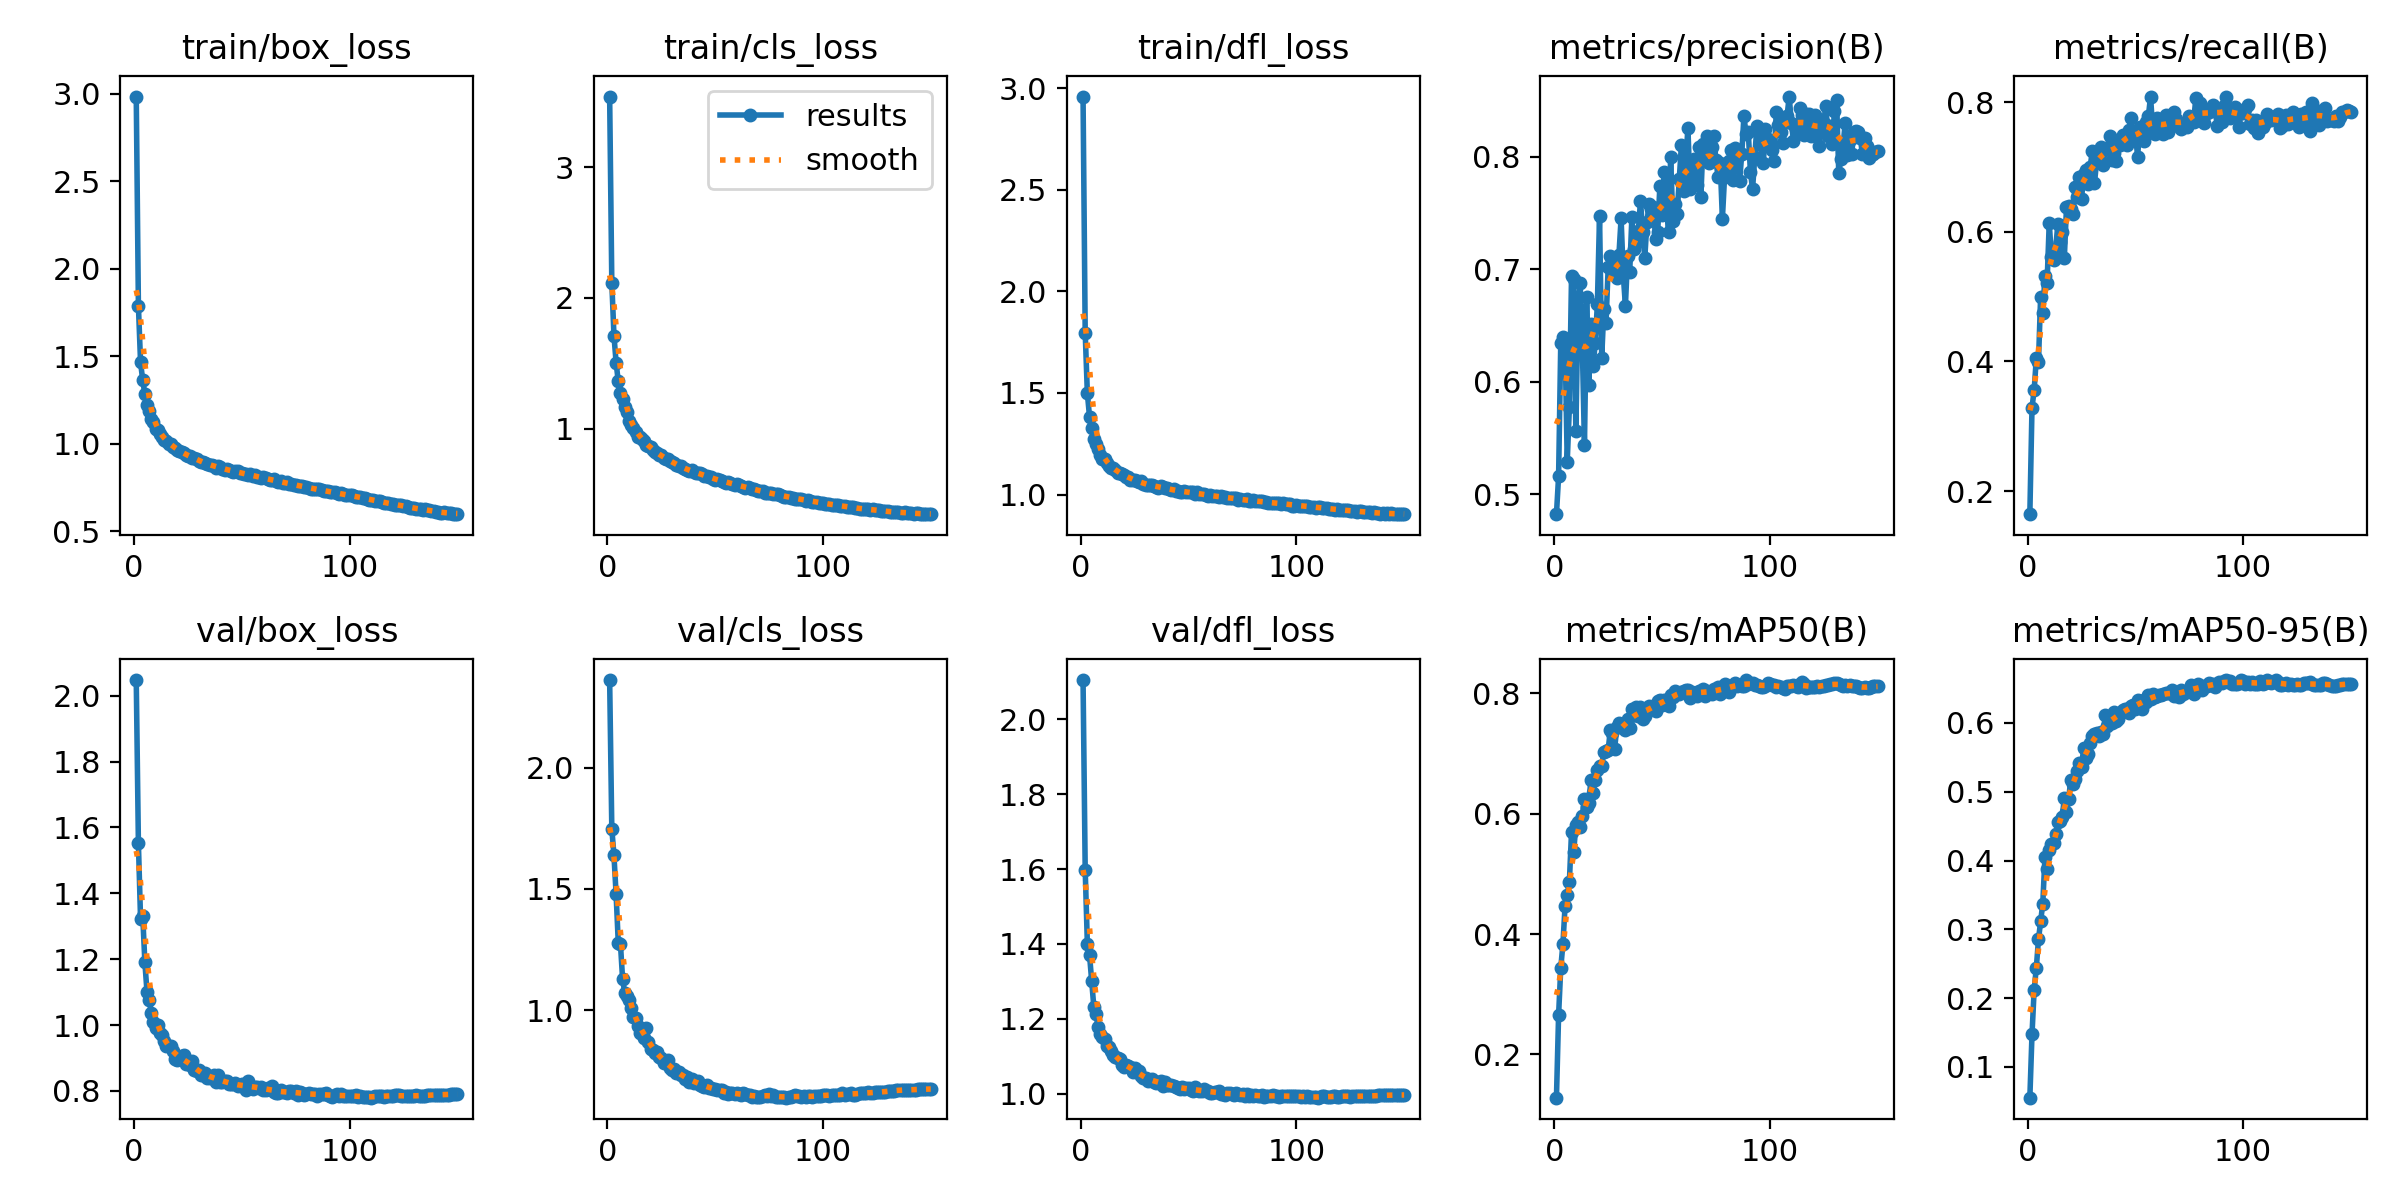

Data behind this chart, as committed beside it:
epoch, train/box_loss, train/cls_loss, train/dfl_loss, metrics/precision(B), metrics/recall(B), metrics/mAP50(B), metrics/mAP50-95(B), val/box_loss, val/cls_loss, val/dfl_loss, lr/pg0, lr/pg1, lr/pg2
1, 2.983, 3.541, 2.959, 0.4824, 0.1642, 0.1282, 0.05518, 2.048, 2.362, 2.104, 0.000175, 0.000175, 0.000175
2, 1.789, 2.118, 1.797, 0.5161, 0.3288, 0.2658, 0.1473, 1.552, 1.749, 1.597, 0.000348, 0.000348, 0.000348
3, 1.463, 1.712, 1.498, 0.6346, 0.3556, 0.3438, 0.212, 1.322, 1.638, 1.401, 0.0005187, 0.0005187, 0.0005187
4, 1.362, 1.504, 1.384, 0.6396, 0.4047, 0.3835, 0.244, 1.333, 1.477, 1.371, 0.0005156, 0.0005156, 0.0005156
5, 1.282, 1.361, 1.326, 0.6354, 0.3986, 0.4468, 0.2852, 1.191, 1.278, 1.302, 0.0005121, 0.0005121, 0.0005121
6, 1.221, 1.274, 1.273, 0.5289, 0.4997, 0.4644, 0.3115, 1.099, 1.274, 1.232, 0.0005086, 0.0005086, 0.0005086
7, 1.186, 1.225, 1.248, 0.5774, 0.4742, 0.4868, 0.3374, 1.077, 1.129, 1.213, 0.0005052, 0.0005052, 0.0005052
8, 1.141, 1.163, 1.226, 0.6941, 0.5315, 0.5702, 0.4044, 1.038, 1.069, 1.178, 0.0005017, 0.0005017, 0.0005017
9, 1.121, 1.123, 1.195, 0.6918, 0.5215, 0.5361, 0.3878, 1.008, 1.058, 1.159, 0.0004982, 0.0004982, 0.0004982
10, 1.085, 1.061, 1.175, 0.5562, 0.6141, 0.5818, 0.4148, 0.9896, 1.04, 1.152, 0.0004948, 0.0004948, 0.0004948
11, 1.075, 1.031, 1.173, 0.6655, 0.5616, 0.5864, 0.4244, 1.001, 1.008, 1.146, 0.0004913, 0.0004913, 0.0004913
12, 1.053, 1.008, 1.156, 0.6879, 0.557, 0.5783, 0.4251, 0.975, 0.9726, 1.127, 0.0004878, 0.0004878, 0.0004878
13, 1.036, 0.9767, 1.141, 0.6324, 0.5742, 0.597, 0.438, 0.9699, 0.9677, 1.126, 0.0004843, 0.0004843, 0.0004843
14, 1.019, 0.9392, 1.132, 0.5436, 0.6128, 0.6246, 0.4559, 0.951, 0.9349, 1.115, 0.0004809, 0.0004809, 0.0004809
15, 1.016, 0.9373, 1.129, 0.6756, 0.5845, 0.612, 0.4573, 0.9359, 0.9035, 1.104, 0.0004774, 0.0004774, 0.0004774
16, 1, 0.9184, 1.119, 0.5969, 0.5998, 0.6183, 0.4627, 0.9368, 0.917, 1.097, 0.0004739, 0.0004739, 0.0004739
17, 0.9974, 0.9024, 1.109, 0.6513, 0.5594, 0.6566, 0.4907, 0.9365, 0.8851, 1.095, 0.0004705, 0.0004705, 0.0004705
18, 0.9803, 0.8754, 1.107, 0.6144, 0.6377, 0.635, 0.4704, 0.9218, 0.9267, 1.092, 0.000467, 0.000467, 0.000467
19, 0.9721, 0.8639, 1.102, 0.6341, 0.6392, 0.6555, 0.4901, 0.8959, 0.8691, 1.076, 0.0004635, 0.0004635, 0.0004635
20, 0.965, 0.8591, 1.095, 0.6696, 0.6359, 0.6733, 0.5165, 0.8931, 0.8392, 1.072, 0.00046, 0.00046, 0.00046
21, 0.9591, 0.8381, 1.089, 0.7474, 0.6277, 0.6792, 0.5114, 0.896, 0.8358, 1.076, 0.0004566, 0.0004566, 0.0004566
22, 0.9512, 0.8247, 1.087, 0.6216, 0.6696, 0.6789, 0.5188, 0.907, 0.823, 1.075, 0.0004531, 0.0004531, 0.0004531
23, 0.9446, 0.8106, 1.073, 0.6644, 0.6536, 0.7034, 0.5305, 0.9104, 0.8276, 1.071, 0.0004496, 0.0004496, 0.0004496
24, 0.9326, 0.8005, 1.073, 0.6528, 0.6848, 0.7044, 0.5421, 0.8809, 0.8044, 1.059, 0.0004461, 0.0004461, 0.0004461
25, 0.931, 0.7946, 1.072, 0.7017, 0.651, 0.7059, 0.5366, 0.8922, 0.8029, 1.068, 0.0004427, 0.0004427, 0.0004427
26, 0.9277, 0.7738, 1.068, 0.712, 0.6901, 0.7392, 0.5634, 0.8772, 0.7796, 1.058, 0.0004392, 0.0004392, 0.0004392
27, 0.9174, 0.7657, 1.06, 0.6987, 0.6957, 0.7347, 0.5493, 0.8901, 0.7859, 1.061, 0.0004357, 0.0004357, 0.0004357
28, 0.9187, 0.7706, 1.065, 0.707, 0.6736, 0.7079, 0.5551, 0.8648, 0.7917, 1.047, 0.0004323, 0.0004323, 0.0004323
29, 0.9122, 0.7551, 1.053, 0.692, 0.7004, 0.744, 0.5709, 0.8602, 0.7605, 1.042, 0.0004288, 0.0004288, 0.0004288
30, 0.9006, 0.7435, 1.049, 0.7131, 0.7255, 0.75, 0.5804, 0.862, 0.7512, 1.042, 0.0004253, 0.0004253, 0.0004253
31, 0.8974, 0.7367, 1.047, 0.7452, 0.6755, 0.7478, 0.5845, 0.8497, 0.7576, 1.036, 0.0004218, 0.0004218, 0.0004218
32, 0.8939, 0.7237, 1.048, 0.6956, 0.7093, 0.7427, 0.585, 0.8474, 0.7404, 1.037, 0.0004184, 0.0004184, 0.0004184
33, 0.8872, 0.7111, 1.045, 0.6675, 0.722, 0.7386, 0.5805, 0.8555, 0.7438, 1.041, 0.0004149, 0.0004149, 0.0004149
34, 0.8813, 0.7144, 1.042, 0.7116, 0.7315, 0.7575, 0.587, 0.8396, 0.7312, 1.031, 0.0004114, 0.0004114, 0.0004114
35, 0.8773, 0.698, 1.036, 0.698, 0.703, 0.7426, 0.5835, 0.8396, 0.7299, 1.029, 0.000408, 0.000408, 0.000408
36, 0.8751, 0.6934, 1.034, 0.7462, 0.7284, 0.7745, 0.6113, 0.8423, 0.7142, 1.031, 0.0004045, 0.0004045, 0.0004045
37, 0.8712, 0.6853, 1.041, 0.7181, 0.7293, 0.7636, 0.5949, 0.8481, 0.7254, 1.035, 0.000401, 0.000401, 0.000401
38, 0.8624, 0.6769, 1.036, 0.7231, 0.7481, 0.7772, 0.6078, 0.8256, 0.7026, 1.022, 0.0003975, 0.0003975, 0.0003975
39, 0.8692, 0.6797, 1.03, 0.7341, 0.7112, 0.7631, 0.6005, 0.8474, 0.7161, 1.033, 0.0003941, 0.0003941, 0.0003941
40, 0.8658, 0.6697, 1.032, 0.7609, 0.7217, 0.777, 0.6157, 0.8276, 0.6978, 1.023, 0.0003906, 0.0003906, 0.0003906
41, 0.8551, 0.6577, 1.027, 0.7336, 0.7097, 0.7573, 0.6023, 0.8257, 0.7041, 1.024, 0.0003871, 0.0003871, 0.0003871
42, 0.8499, 0.6588, 1.022, 0.7105, 0.7396, 0.7619, 0.6064, 0.8293, 0.7073, 1.023, 0.0003837, 0.0003837, 0.0003837
43, 0.8542, 0.6568, 1.025, 0.7422, 0.7344, 0.7748, 0.6146, 0.8292, 0.69, 1.02, 0.0003802, 0.0003802, 0.0003802
44, 0.8494, 0.6523, 1.019, 0.758, 0.7501, 0.779, 0.6183, 0.8222, 0.6881, 1.017, 0.0003767, 0.0003767, 0.0003767
45, 0.8413, 0.6379, 1.018, 0.7541, 0.7379, 0.7766, 0.6202, 0.82, 0.6812, 1.015, 0.0003732, 0.0003732, 0.0003732
46, 0.8373, 0.6369, 1.015, 0.7555, 0.7343, 0.7795, 0.6201, 0.8213, 0.6888, 1.014, 0.0003698, 0.0003698, 0.0003698
47, 0.8431, 0.6285, 1.013, 0.7271, 0.758, 0.7706, 0.6149, 0.8224, 0.6789, 1.017, 0.0003663, 0.0003663, 0.0003663
48, 0.8411, 0.6272, 1.016, 0.7336, 0.7762, 0.7873, 0.6252, 0.8138, 0.678, 1.013, 0.0003628, 0.0003628, 0.0003628
49, 0.834, 0.6137, 1.014, 0.7744, 0.7442, 0.7885, 0.6265, 0.8176, 0.6723, 1.015, 0.0003594, 0.0003594, 0.0003594
50, 0.8296, 0.6061, 1.014, 0.7485, 0.7524, 0.7814, 0.6205, 0.8221, 0.6724, 1.016, 0.0003559, 0.0003559, 0.0003559
51, 0.8284, 0.6152, 1.011, 0.7865, 0.7162, 0.7889, 0.6329, 0.8103, 0.6713, 1.01, 0.0003524, 0.0003524, 0.0003524
52, 0.8254, 0.6032, 1.01, 0.7581, 0.7616, 0.7893, 0.6314, 0.8025, 0.6701, 1.006, 0.0003489, 0.0003489, 0.0003489
53, 0.818, 0.6001, 1.002, 0.7334, 0.7523, 0.7786, 0.62, 0.8311, 0.671, 1.017, 0.0003455, 0.0003455, 0.0003455
54, 0.825, 0.5937, 1.013, 0.8, 0.7408, 0.798, 0.6333, 0.815, 0.6584, 1.01, 0.000342, 0.000342, 0.000342
55, 0.8133, 0.5875, 1.002, 0.7433, 0.7702, 0.7938, 0.6304, 0.806, 0.6611, 1.007, 0.0003385, 0.0003385, 0.0003385
56, 0.8178, 0.5927, 1.003, 0.7577, 0.7782, 0.8039, 0.641, 0.8115, 0.6525, 1.007, 0.0003351, 0.0003351, 0.0003351
57, 0.8072, 0.5858, 1.002, 0.7494, 0.8088, 0.8001, 0.6346, 0.8127, 0.6593, 1.012, 0.0003316, 0.0003316, 0.0003316
58, 0.8067, 0.5734, 0.9971, 0.78, 0.7598, 0.7997, 0.6418, 0.8085, 0.6568, 1.007, 0.0003281, 0.0003281, 0.0003281
59, 0.8053, 0.5672, 0.9952, 0.811, 0.7516, 0.8017, 0.6376, 0.8109, 0.6551, 1.008, 0.0003247, 0.0003247, 0.0003247
60, 0.8061, 0.5728, 0.9966, 0.77, 0.7762, 0.8033, 0.6385, 0.8026, 0.6572, 1.003, 0.0003212, 0.0003212, 0.0003212
... 90 more rows
